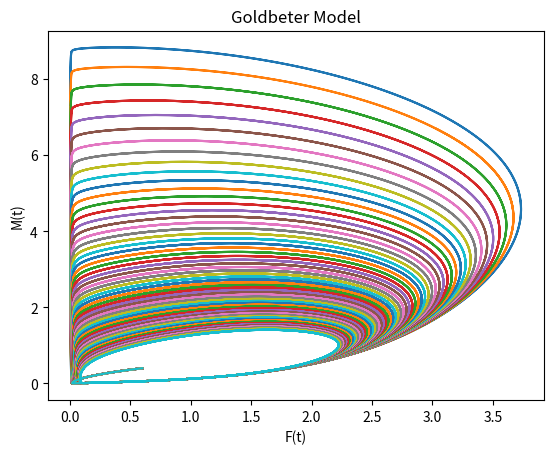
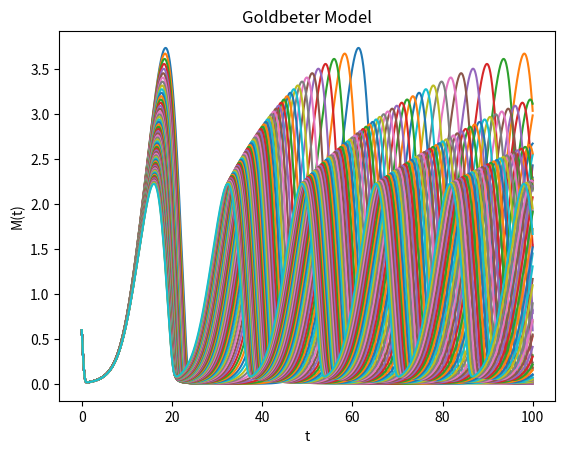

Generate these figures, in order, with matplotlib:
# -*- coding: utf-8 -*-
"""
Created on Mon Mar  5 22:04:51 2018

[redacted]
"""

import numpy as np
from scipy.integrate import odeint
import matplotlib.pyplot as plt
from scipy.signal import argrelextrema
#import scipy.optimize as optimize

# https://www.gribblelab.org/compneuro/2_Modelling_Dynamical_Systems.html

def Period(state,t,kin):
  # unpack the initial state vector
  
  M = state[0]
  Fc = state[1]
  Fn = state[2]

  # these are our constants
  
  Vs = 2.0
  Vm = 1.5
  Vd = 1.0
  ks = 0.5
  K = .2
  Km = 0.15
  Kd = 0.15
  kin = kin
  kout = 0.1
  n = 4 #Hill number
  
  # compute state derivatives
  
  dM = (Vs*(K**n))/(K**n + Fn**n) - (Vm*M/(Km+M))
  dFc = ks*M - (Vd*(Fc/(Kd+Fc))) - (kin*Fc) + (kout*Fc)
  dFn = kin*Fc - kout*Fn

  # return the state derivatives
  return [dM, dFc, dFn]

state0 = [0.6, 0.4, 0.4]
stepsize = 0.01
starttime = 0.0
endtime = 100
t = np.arange(starttime, endtime, stepsize)
numsteps = (endtime - starttime)/stepsize


# Function for finding the kin value that produces a period of P = 21.5
def findPeriod(minkin, maxkin,stepsize,state0):
    
    h = 0.01
    starttime = 0.0
    endtime = 100
    t = np.arange(starttime, endtime, h)
    #numsteps = (endtime - starttime)/h

    Ps = []
    state0 = state0
    stepsize = stepsize
    kinvalues = np.arange(minkin,maxkin,stepsize)
    
    # Iterate through all the kin values
    for x in kinvalues:
        
        state = odeint(Period, state0, t, args=(x,))

        # Plot the M(t) vs F(t)
        plt.figure(1)
        plt.plot(state[:,0],state[:,1])
        #plt.plot(t, y(t), label='exact' )
        plt.title("Goldbeter Model")
        plt.xlabel('F(t)') 
        plt.ylabel('M(t)')
        #plt.legend(loc=4)
        plt.grid()
        #plt.show()
        #plt.savefig('Mt_vs_Ft.png', fmt='PNG', dpi=100)
        
        # Plot the M(t) vs t
        plt.figure(2)
        plt.plot(t,state[:,0])
        #plt.plot(t, y(t), label='exact' )
        plt.title("Goldbeter Model")
        plt.xlabel('t') 
        plt.ylabel('M(t)')
        #plt.legend(loc=4)
        plt.grid()
        #plt.savefig('Mt_vs_t.png', fmt='PNG', dpi=100)
        #plt.show()

        # Task 2b
        # Find the local maxima for M(t) vs t
        
        # Array containing the values of M
        Marray = state[:,1]
        
        # Get the indices of the maxima
        # Index represents the no. of steps from start time
        maxindices = argrelextrema(Marray, np.greater)
        
        # Convert to hours
        xlist = []
        for item in maxindices[0]:
            xlist.append(item*h + starttime)
            
        print("xlist: ",xlist)
        print("Period: ")
        
        # Append a tuple of (kin, calculated period)
        Ps.append((x,xlist[1]-xlist[0]))
        #print(xlist[1]-xlist[0])
    return Ps
        
minkin = 0.01
maxkin = 0.04
stepsize = 0.0005
results = findPeriod(minkin, maxkin,stepsize,state0)

"""
https://stackoverflow.com/questions/25891972/solve-a-ode-for-arrays-of-parameters-python
# do some fancy 3D plotting
from mpl_toolkits.mplot3d import Axes3D
fig = figure()
ax = fig.gca(projection='3d')
ax.plot(state[:,0],state[:,1],state[:,2])
ax.set_xlabel('x')
ax.set_ylabel('y')
ax.set_zlabel('z')
show()

#FINDING LOCAL EXTREMA
import numpy as np
from scipy.signal import argrelextrema

x = np.random.random(12)

# for local maxima
argrelextrema(x, np.greater)

# for local minima
argrelextrema(x, np.less)

plt.figure(2)
# Plot the M(t) vs t
plt.plot(t,state[:,0],label='approximation')
#plt.plot(t, y(t), label='exact' )
#plt.title( "Euler's Method Example, N="+str(N) )
plt.xlabel('t') 
plt.ylabel('M(t)')
plt.legend(loc=4)
plt.grid()
plt.savefig( 'Mt_vs_t.png', fmt='PNG', dpi=100 )
"""